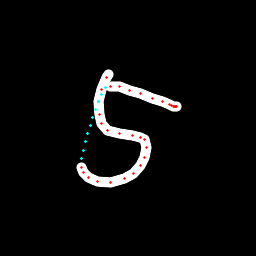

The table this chart was drawn from, first rows:
x, y, hover, eod
108, 74.55, 0.0, 0.0
106.1, 77.14, 0.0, 0.0
101.5, 89.63, 0.0, 0.0
98.89, 102, 0.0, 0.0
99.15, 114, 0.0, 0.0
101.2, 123.8, 0.0, 0.0
107.7, 130.6, 0.0, 0.0
119.3, 133.9, 0.0, 0.0
132.1, 135.8, 0.0, 0.0
140.6, 137.5, 0.0, 0.0
144.6, 139.8, 0.0, 0.0
146.3, 147.4, 0.0, 0.0
144.9, 157.1, 0.0, 0.0
140.4, 165.5, 0.0, 0.0
133.3, 173, 0.0, 0.0
124.6, 178.2, 0.0, 0.0
110.1, 182.4, 0.0, 0.0
97.83, 181.6, 0.0, 0.0
88.02, 177.5, 0.0, 0.0
83.2, 172.4, 0.0, 0.0
81.23, 167.8, 0.0, 0.0
81.58, 158.8, 1.0, 0.0
83.53, 150.2, 1.0, 0.0
85.65, 141.8, 1.0, 0.0
87.9, 133.5, 1.0, 0.0
90.27, 125.4, 1.0, 0.0
92.67, 117.4, 1.0, 0.0
95.27, 109.5, 1.0, 0.0
98.19, 101.9, 1.0, 0.0
101.5, 94.51, 1.0, 0.0
105.4, 87.68, 1.0, 0.0
110.5, 86.21, 0.0, 0.0
119.3, 86.84, 0.0, 0.0
129.7, 90.16, 0.0, 0.0
140.1, 93.7, 0.0, 0.0
152.2, 98.25, 0.0, 0.0
162.8, 101.8, 0.0, 0.0
169, 104.2, 0.0, 0.0
171.8, 105.3, 0.0, 0.0
173.7, 106.3, 0.0, 0.0
174.5, 106.4, 0.0, 0.0
175.1, 106.4, 0.0, 0.0
175.6, 106.4, 0.0, 0.0
176.4, 106.5, 0.0, 1.0
